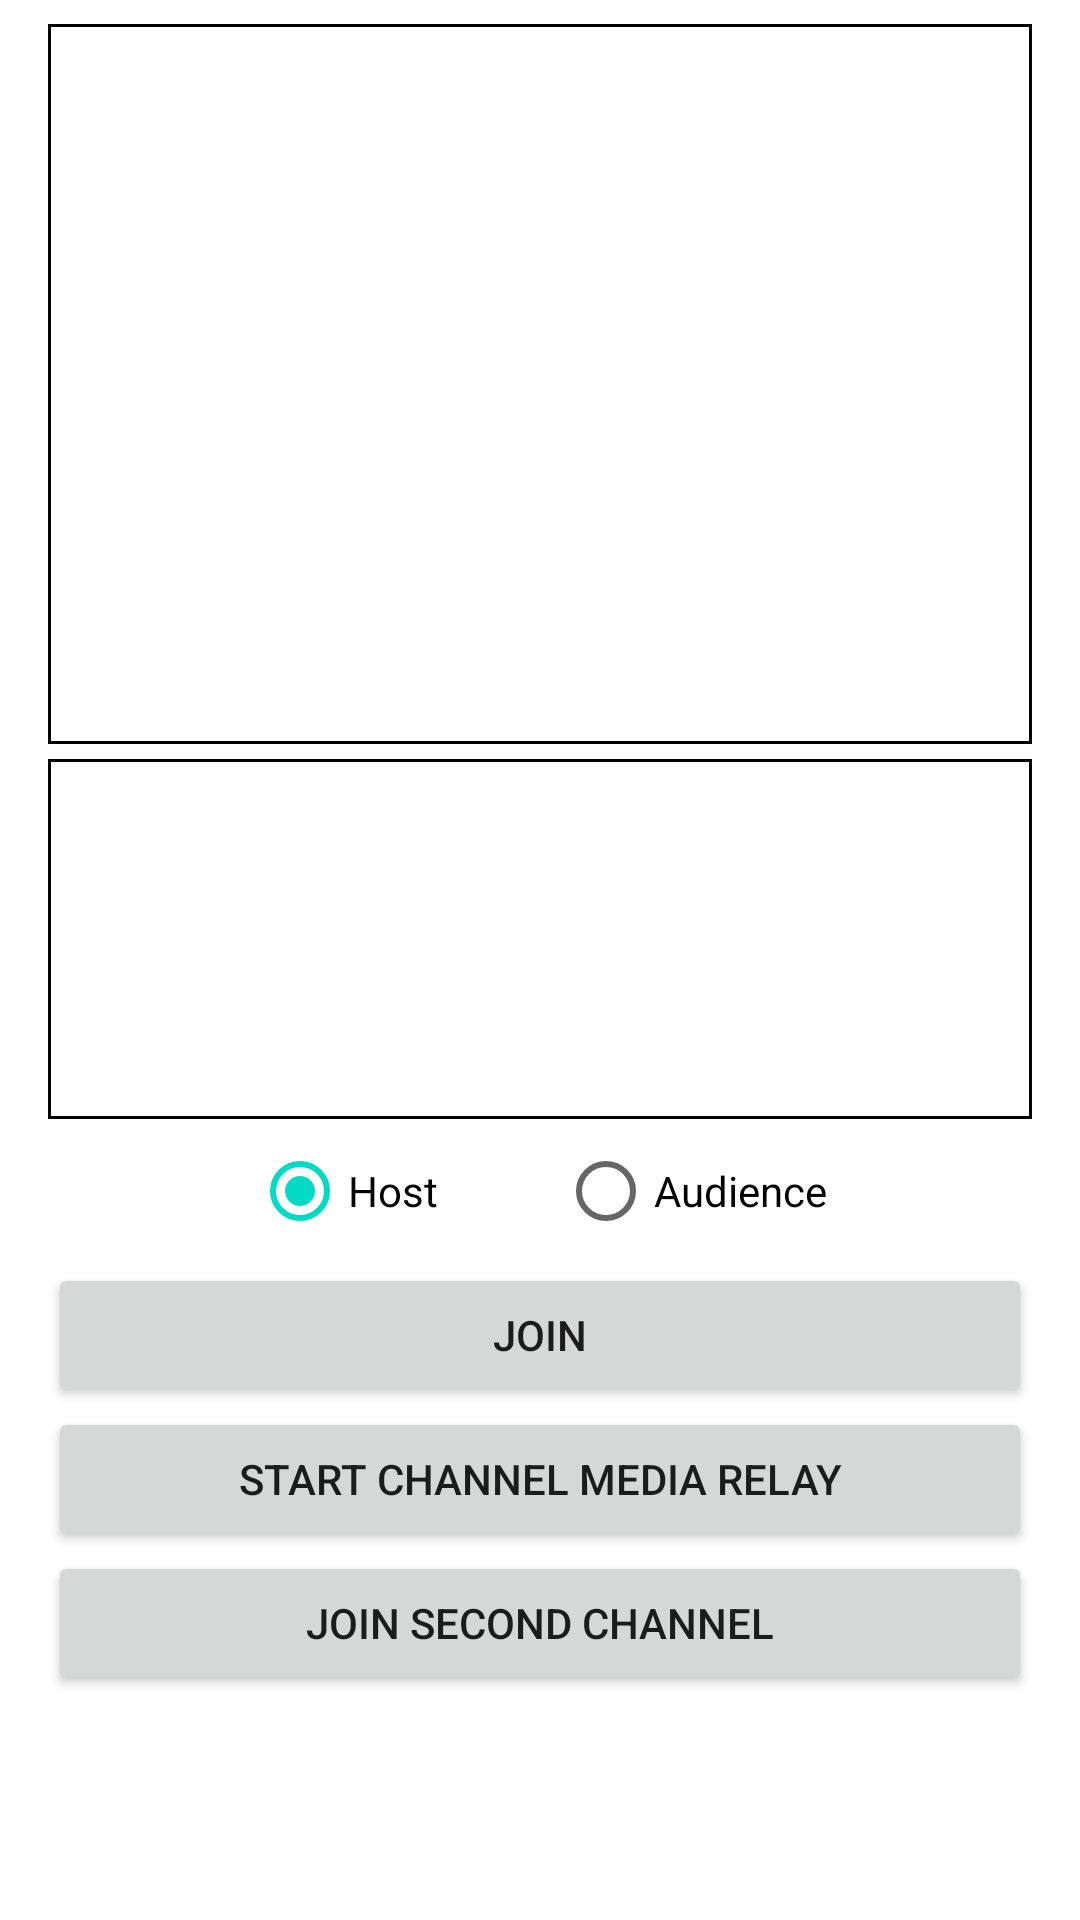

Reconstruct the res/layout file that produces this screen, plus the resources it refers to.
<!-- AndroidManifest.xml: application theme Theme.Androidreferenceapp -->
<!-- res/layout/activity_multiple_channels.xml -->
<?xml version="1.0" encoding="UTF-8"?>

<ScrollView xmlns:android="http://schemas.android.com/apk/res/android"
    xmlns:tools="http://schemas.android.com/tools"
    android:id="@+id/activity_main"
    android:layout_width="match_parent"
    android:layout_height="match_parent"
    tools:context=".MultipleChannelsActivity">

    <RelativeLayout
        android:layout_width="match_parent"
        android:layout_height="wrap_content"
        android:paddingHorizontal="16dp"
        android:paddingVertical="8dp">

        <include
            android:id="@+id/base_layout"
            layout="@layout/base_layout" />

        <Button
            android:id="@+id/mediaRelayButton"
            android:layout_width="match_parent"
            android:layout_height="wrap_content"
            android:layout_below="@id/base_layout"
            android:onClick="channelRelay"
            android:text="@string/start_channel_media_relay" />

        <Button
            android:id="@+id/secondChannelButton"
            android:layout_width="match_parent"
            android:layout_height="wrap_content"
            android:layout_below="@id/mediaRelayButton"
            android:onClick="joinSecondChannel"
            android:text="@string/join_second_channel" />

    </RelativeLayout>

</ScrollView>
<!-- res/layout/base_layout.xml (included above) -->
<LinearLayout xmlns:android="http://schemas.android.com/apk/res/android"
    android:id="@+id/linear_layout"
    android:layout_width="match_parent"
    android:layout_height="wrap_content"
    android:gravity="center_horizontal"
    android:orientation="vertical">

    <FrameLayout
        android:id="@+id/main_video_container"
        android:layout_width="match_parent"
        android:layout_height="240dp"
        android:background="@drawable/border_drawable" />

    <HorizontalScrollView
        android:id="@+id/smallVideosView"
        android:layout_width="match_parent"
        android:layout_height="wrap_content"
        android:scrollbars="none"
        android:layout_marginTop="5dp"
        android:background="@drawable/border_drawable">

        <LinearLayout
            android:id="@+id/containerLayout"
            android:layout_width="wrap_content"
            android:layout_height="120dp"
            android:paddingVertical="3dp"
            android:orientation="horizontal">
        </LinearLayout>
    </HorizontalScrollView>

    <RadioGroup
        android:id="@+id/radioGroup"
        android:layout_width="wrap_content"
        android:layout_height="wrap_content"
        android:orientation="horizontal">

        <RadioButton
            android:id="@+id/radioButtonBroadcaster"
            android:layout_width="wrap_content"
            android:layout_height="wrap_content"
            android:layout_weight="1"
            android:layout_marginEnd="40dp"
            android:text="@string/broadcaster"
            android:checked="true"/>

        <RadioButton
            android:id="@+id/radioButtonAudience"
            android:layout_width="wrap_content"
            android:layout_height="wrap_content"
            android:layout_weight="1"
            android:text="@string/audience" />
    </RadioGroup>

    <Button
        android:id="@+id/btnJoinLeave"
        android:layout_width="match_parent"
        android:layout_height="wrap_content"
        android:onClick="joinLeave"
        android:text="@string/join" />

</LinearLayout>
<!-- resources referenced by this layout -->
<resources>
  <!-- drawable border_drawable (drawable) -->
  <shape xmlns:android="http://schemas.android.com/apk/res/android"
      android:shape="rectangle">
      
      <stroke android:color="@android:color/black" android:width="1dp" />
      
      <solid android:color="@android:color/transparent" />
  </shape>
  <string name="audience">Audience</string>
  <string name="broadcaster">Host</string>
  <string name="join">Join</string>
  <string name="join_second_channel">Join Second Channel</string>
  <string name="start_channel_media_relay">Start channel media relay</string>
  <style name="Theme.Androidreferenceapp" parent="Theme.MaterialComponents.DayNight.DarkActionBar">
          
          <item name="colorPrimary">@color/purple_500</item>
          <item name="colorPrimaryVariant">@color/purple_700</item>
          <item name="colorOnPrimary">@color/white</item>
          
          <item name="colorSecondary">@color/teal_200</item>
          <item name="colorSecondaryVariant">@color/teal_700</item>
          <item name="colorOnSecondary">@color/black</item>
          
          <item name="android:statusBarColor">?attr/colorPrimaryVariant</item>
          
      </style>
  <color name="purple_500">#FF6200EE</color>
  <color name="purple_700">#FF3700B3</color>
  <color name="white">#FFFFFFFF</color>
  <color name="teal_200">#FF03DAC5</color>
  <color name="teal_700">#FF018786</color>
  <color name="black">#FF000000</color>
</resources>
